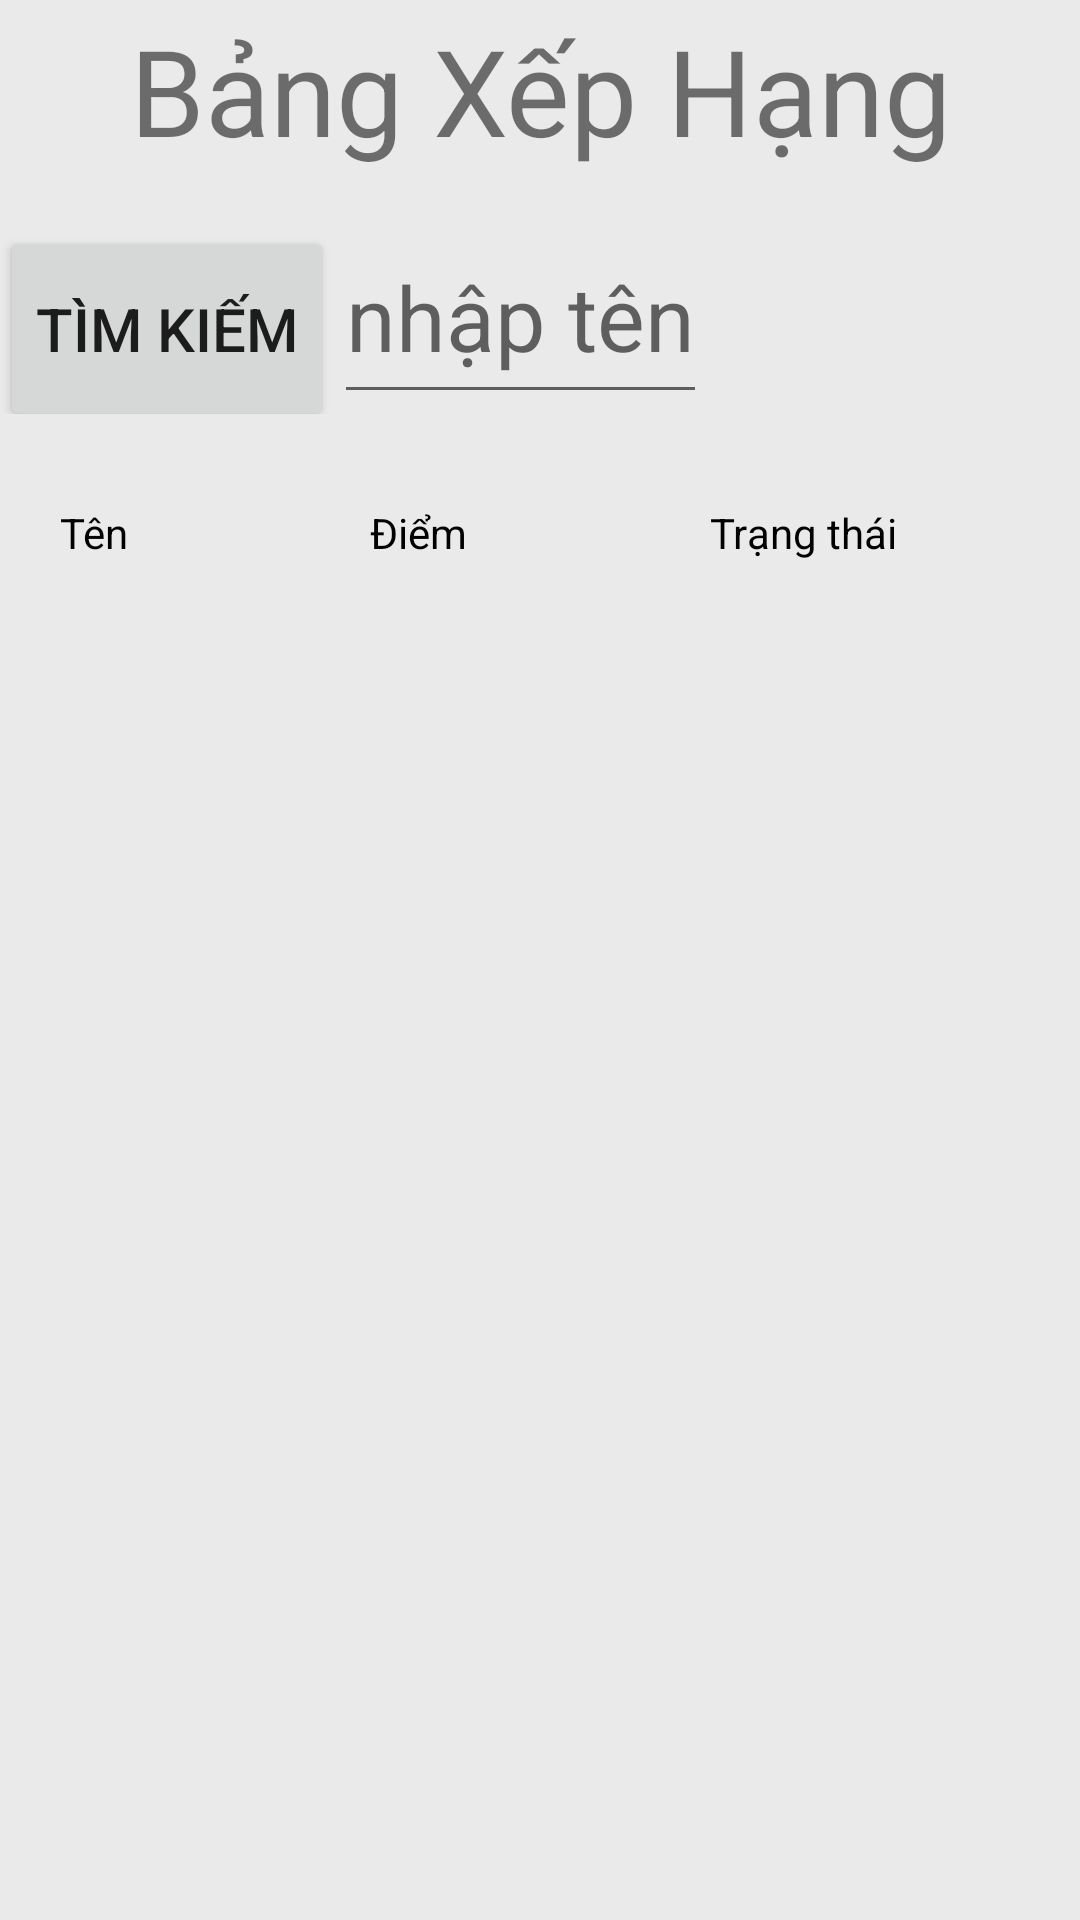

Reconstruct the res/layout file that produces this screen, plus the resources it refers to.
<!-- AndroidManifest.xml: application theme Theme.Baitaplon -->
<!-- res/layout/chart.xml -->
<?xml version="1.0" encoding="utf-8"?>
<LinearLayout
    xmlns:android="http://schemas.android.com/apk/res/android" android:layout_width="match_parent"
    android:layout_height="match_parent"
    android:orientation="vertical"
    android:background="#a6dfdfdf">

    <TextView
        android:layout_width="match_parent"
        android:layout_height="60dp"
        android:textSize="40dp"
        android:gravity="center"
        android:text="Bảng Xếp Hạng" />

    <LinearLayout
        android:id="@+id/linearLayout"
        android:layout_width="match_parent"
        android:layout_height="wrap_content"
        android:layout_marginTop="10dp"
        android:layout_marginBottom="10dp"
        android:gravity="left"
        android:orientation="horizontal">

        <Button
            android:id="@+id/text1"
            android:layout_width="wrap_content"
            android:layout_height="68dp"
            android:gravity="center"
            android:text="Tìm kiếm"
            android:textSize="20dp" />

        <EditText
            android:id="@+id/nhapten"
            android:layout_width="wrap_content"
            android:layout_height="68dp"
            android:gravity="center"
            android:hint="nhập tên"
            android:textSize="30dp" />
    </LinearLayout>
    <LinearLayout
        android:layout_width="match_parent"
        android:layout_height="wrap_content"
        android:weightSum="3"
        android:orientation="horizontal">
        <TextView
            android:id="@+id/tenten"
            android:layout_width="wrap_content"
            android:layout_height="wrap_content"
            android:layout_gravity="center"
            android:padding="20sp"
            android:layout_weight="1"
            android:text="Tên"
            android:textColor="#000" />
        <TextView
            android:id="@+id/diemdiem"
            android:layout_width="wrap_content"
            android:layout_height="wrap_content"
            android:layout_gravity="center"
            android:padding="20sp"
            android:layout_weight="1"
            android:text="Điểm"
            android:textColor="#000" />
        <TextView
            android:id="@+id/trangthaithai"
            android:layout_width="wrap_content"
            android:layout_height="wrap_content"
            android:layout_gravity="center"
            android:layout_weight="1"
            android:text="Trạng thái"
            android:padding="20sp"
            android:textColor="#000" />
    </LinearLayout>
    <ListView
        android:id="@+id/list"
        android:layout_width="match_parent"
        android:layout_height="550dp" />
</LinearLayout>
<!-- resources referenced by this layout -->
<resources>
  <style name="Theme.Baitaplon" parent="Theme.MaterialComponents.DayNight.DarkActionBar">
          
          <item name="colorPrimary">@color/purple_500</item>
          <item name="colorPrimaryVariant">@color/purple_700</item>
          <item name="colorOnPrimary">@color/white</item>
          
          <item name="colorSecondary">@color/teal_200</item>
          <item name="colorSecondaryVariant">@color/teal_700</item>
          <item name="colorOnSecondary">@color/black</item>
          
          <item name="android:statusBarColor" tools:targetApi="l">?attr/colorPrimaryVariant</item>
          
      </style>
  <!-- not gathered from this repository: default colours our renderer supplied (Android Studio template values) -->
  <color name="purple_500">#FF6200EE</color>
  <color name="purple_700">#FF3700B3</color>
  <color name="teal_200">#FF03DAC5</color>
  <color name="teal_700">#FF018786</color>
  <color name="black">#FF000000</color>
  <color name="white">#FFFFFFFF</color>
</resources>
